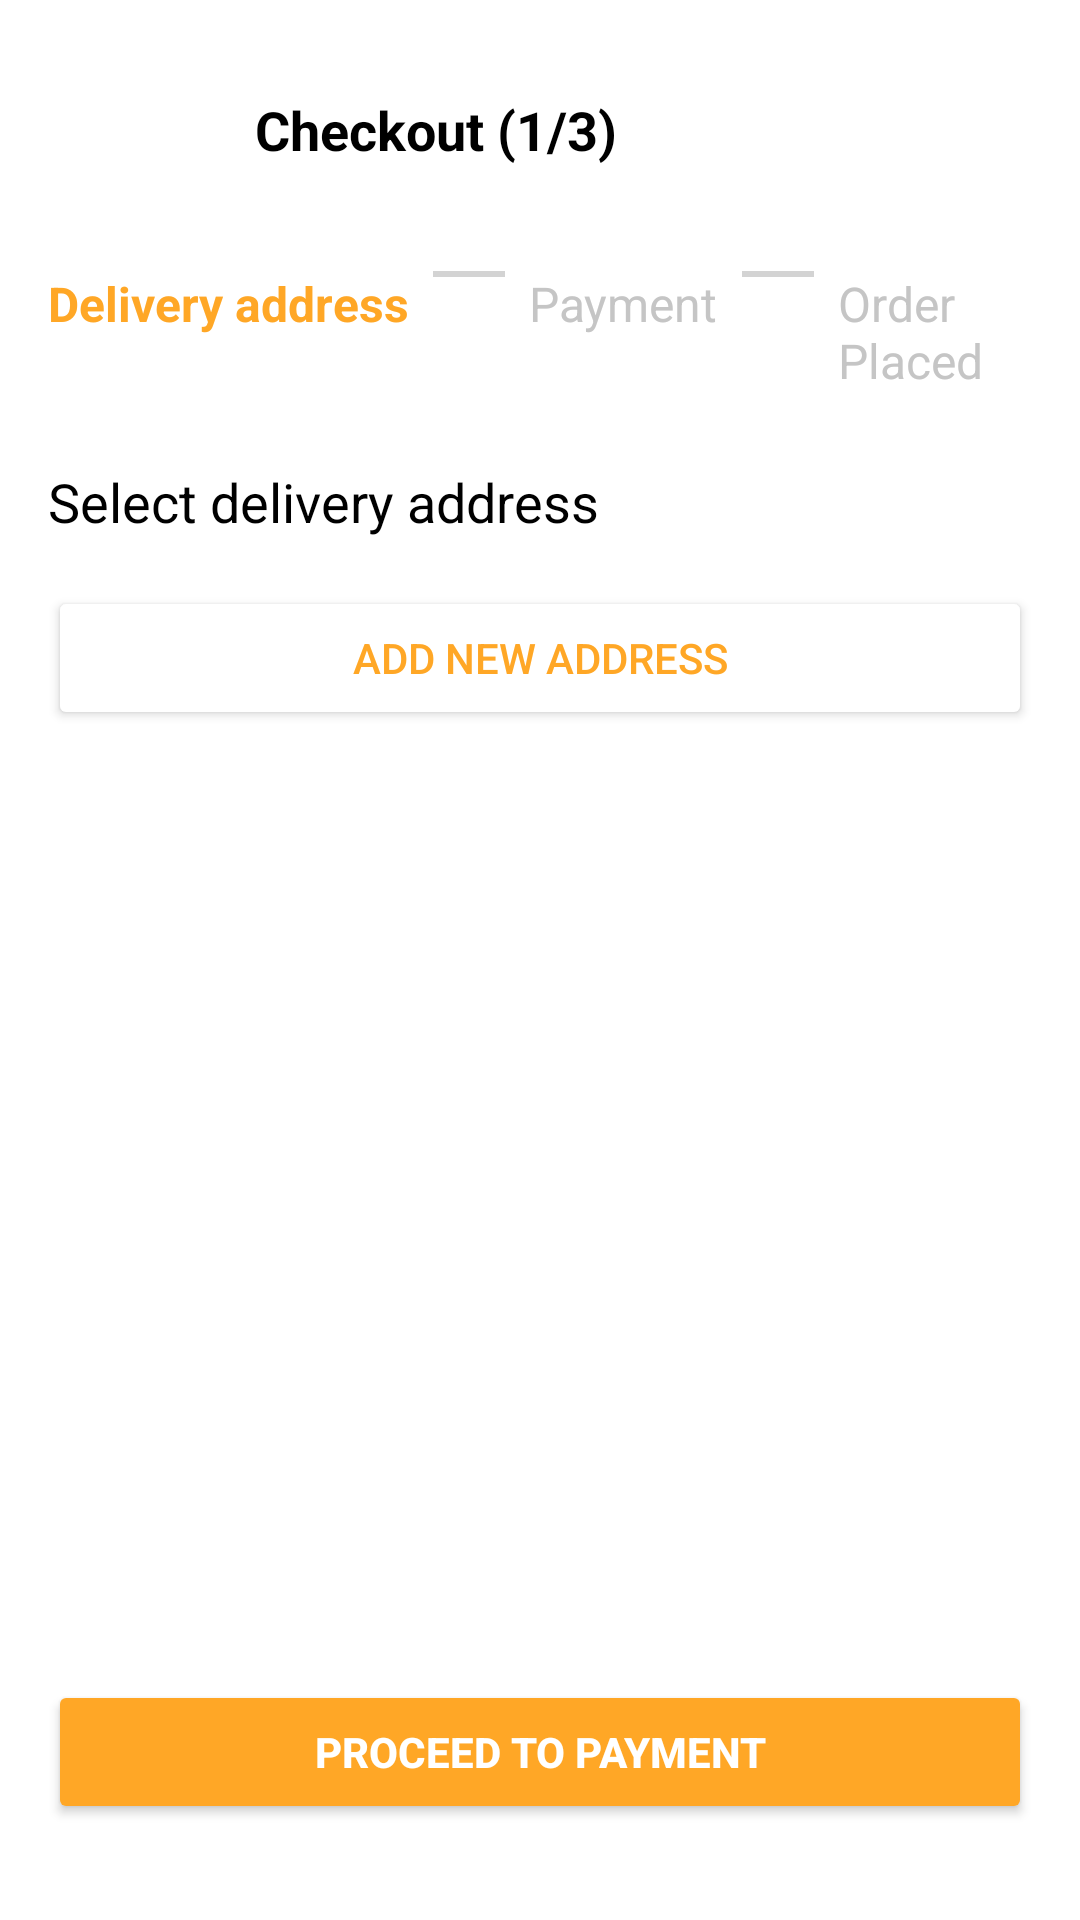

Here is an Android app screen rendered from its layout file. Give the layout XML and the strings, colors and styles it references.
<!-- AndroidManifest.xml: application theme Theme.Tasty -->
<!-- res/layout/activity_checkout1.xml -->
<?xml version="1.0" encoding="utf-8"?>
<RelativeLayout
    xmlns:android="http://schemas.android.com/apk/res/android"
    android:layout_width="match_parent"
    android:layout_height="match_parent"
    android:padding="16dp"
    android:background="#FFFFFF">

    
    <ImageView
        android:id="@+id/btn_back"
        android:layout_width="24dp"
        android:layout_height="24dp"
        android:src="@drawable/back"
        android:layout_alignParentStart="true"
        android:layout_marginTop="16dp"/>

    

    

    <TextView
        android:id="@+id/title"
        android:layout_width="wrap_content"
        android:layout_height="wrap_content"
        android:layout_marginStart="45dp"
        android:layout_marginTop="15dp"
        android:layout_toEndOf="@id/btn_back"
        android:text="Checkout (1/3)"
        android:textColor="#000"
        android:textStyle="bold"
        android:textSize="18sp" />

    <LinearLayout
        android:id="@+id/step"
        android:layout_width="wrap_content"
        android:layout_height="wrap_content"
        android:layout_below="@id/title"
        android:layout_marginTop="35dp"
        android:orientation="horizontal">

        <TextView
            android:layout_width="wrap_content"
            android:layout_height="wrap_content"
            android:text="Delivery address"
            android:textColor="#FFA726"
            android:textStyle="bold"
            android:textSize="16sp"/>

        <View
            android:layout_width="24dp"
            android:layout_height="2dp"
            android:layout_marginHorizontal="8dp"
            android:background="#D3D3D3"/>

        <TextView
            android:layout_width="wrap_content"
            android:layout_height="wrap_content"
            android:text="Payment"
            android:textColor="#C5C5C5"
            android:textSize="16sp"/>

        <View
            android:layout_width="24dp"
            android:layout_height="2dp"
            android:layout_marginHorizontal="8dp"
            android:background="#D3D3D3"/>

        <TextView
            android:layout_width="wrap_content"
            android:layout_height="wrap_content"
            android:text="Order Placed"
            android:textColor="#C5C5C5"
            android:textSize="16sp"/>
    </LinearLayout>

    
    <TextView
        android:id="@+id/select_delivery_address"
        android:layout_width="wrap_content"
        android:layout_height="wrap_content"
        android:layout_below="@id/step"
        android:layout_marginTop="24dp"
        android:text="Select delivery address"
        android:textSize="18sp"
        android:textColor="#000"/>

    
    <Button
        android:id="@+id/add_new_address_button"
        android:layout_width="match_parent"
        android:layout_height="wrap_content"
        android:layout_below="@id/select_delivery_address"
        android:layout_marginTop="16dp"
        android:text="Add New Address"
        android:backgroundTint="#FFFFFF"
        android:textColor="#FFA726"
        android:drawableStart="@drawable/like"
        android:padding="12dp"/>

    
   <androidx.recyclerview.widget.RecyclerView
       android:id="@id/recyclerView"
       android:layout_below="@id/add_new_address_button"
       android:layout_width="wrap_content"
       android:layout_height="wrap_content"/>

    




    <Button
        android:id="@+id/proceed_button"
        android:layout_width="match_parent"
        android:layout_height="wrap_content"
        android:layout_alignParentBottom="true"
        android:layout_marginBottom="16dp"
        android:text="Proceed to Payment"
        android:backgroundTint="#FFA726"
        android:textColor="#FFFFFF"
        android:textStyle="bold"
        android:padding="12dp"/>
</RelativeLayout>
<!-- resources referenced by this layout -->
<resources>
  <style name="Theme.Tasty" parent="Theme.MaterialComponents.DayNight.NoActionBar">
          
          <item name="colorPrimary">@color/colorOrange</item>
          <item name="colorPrimaryVariant">@color/colorOrange</item>
          <item name="colorOnPrimary">@color/white</item>
          
          <item name="colorSecondary">@color/teal_200</item>
          <item name="colorSecondaryVariant">@color/teal_700</item>
          <item name="colorOnSecondary">@color/black</item>
          
          <item name="android:statusBarColor" tools:targetApi="l">?attr/colorPrimaryVariant</item>
          
          <item name="android:windowIsTranslucent">true</item>
  
      </style>
  <color name="colorOrange">#FF9000</color>
  <color name="white">#FFFFFFFF</color>
  <color name="teal_200">#FF03DAC5</color>
  <color name="teal_700">#FF018786</color>
  <color name="black">#FF000000</color>
</resources>
